Labelled photos from "sample_data", an image-classification folder in JayashreeMurugan13/FreshFruit-Ai. The possible labels are: fresh, rotten.

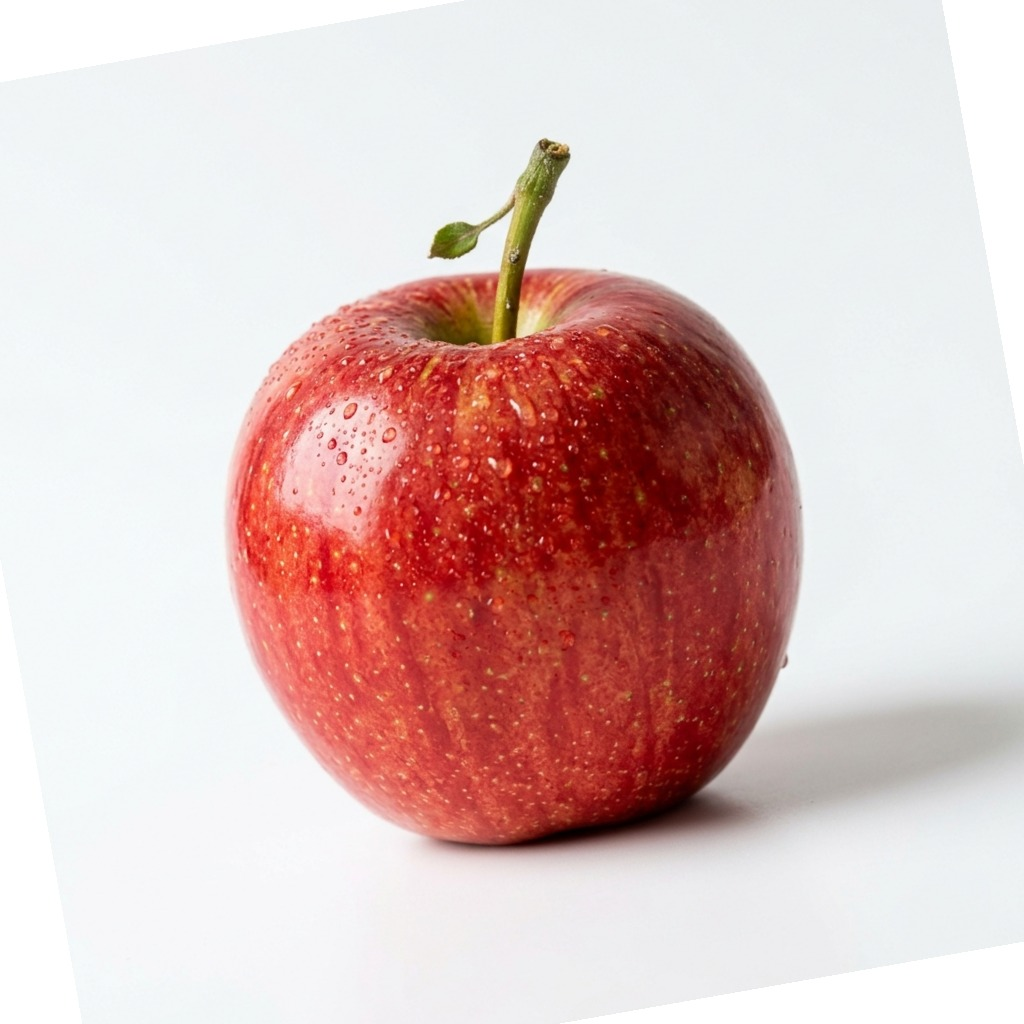
Label: fresh

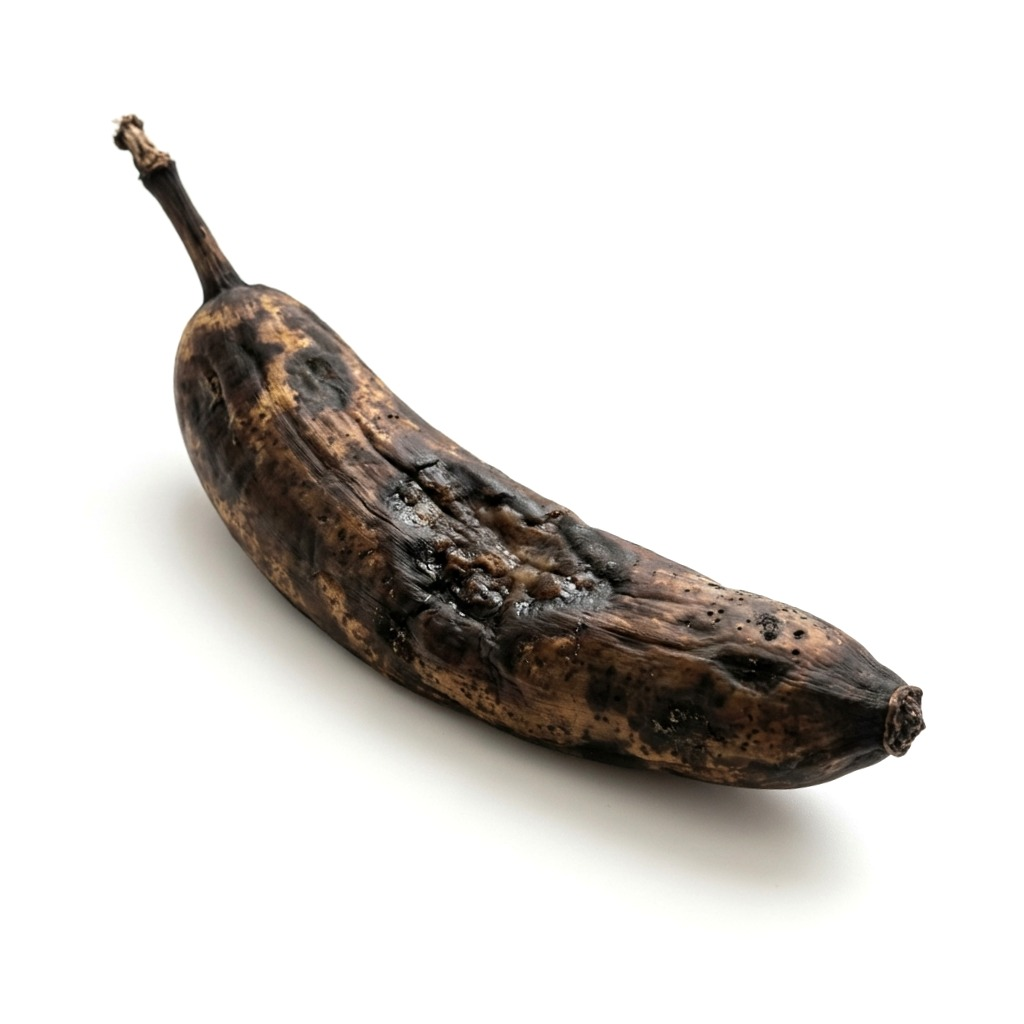
Label: rotten

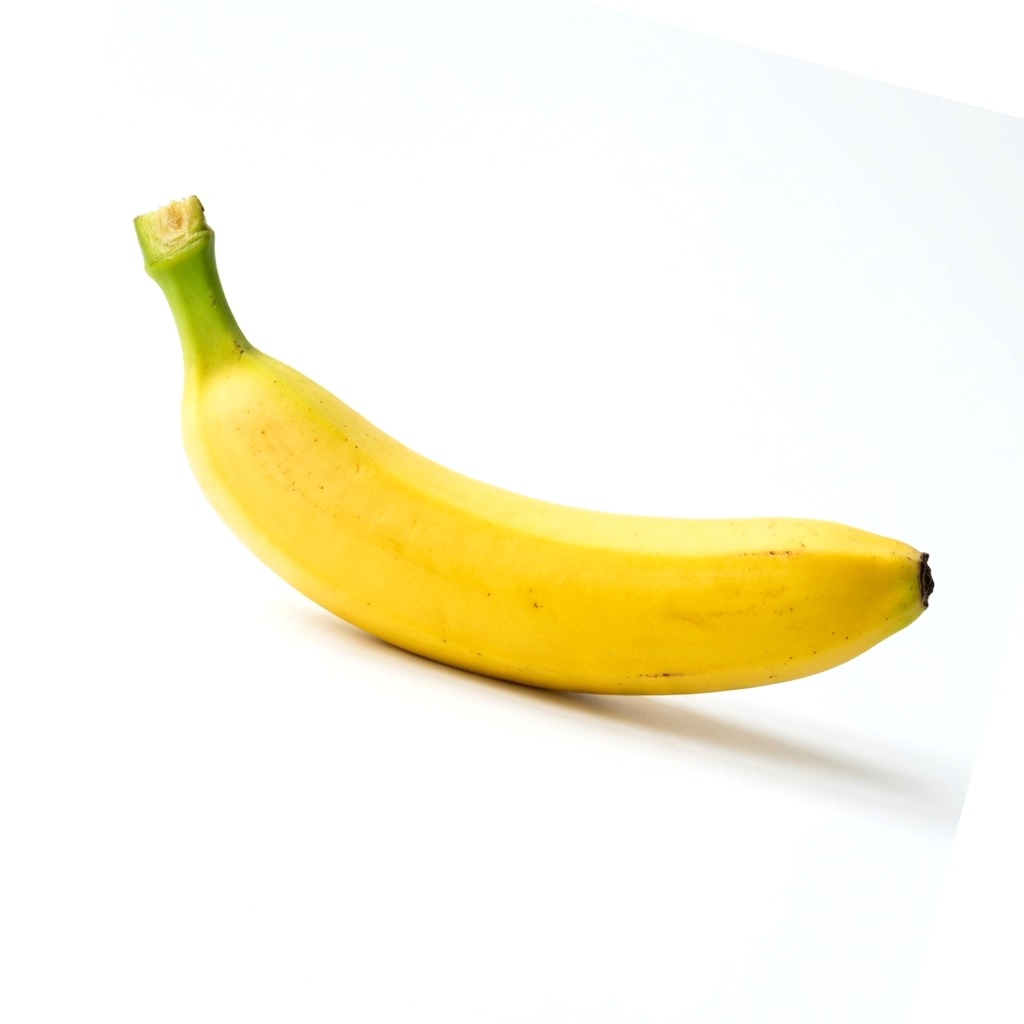
Label: fresh

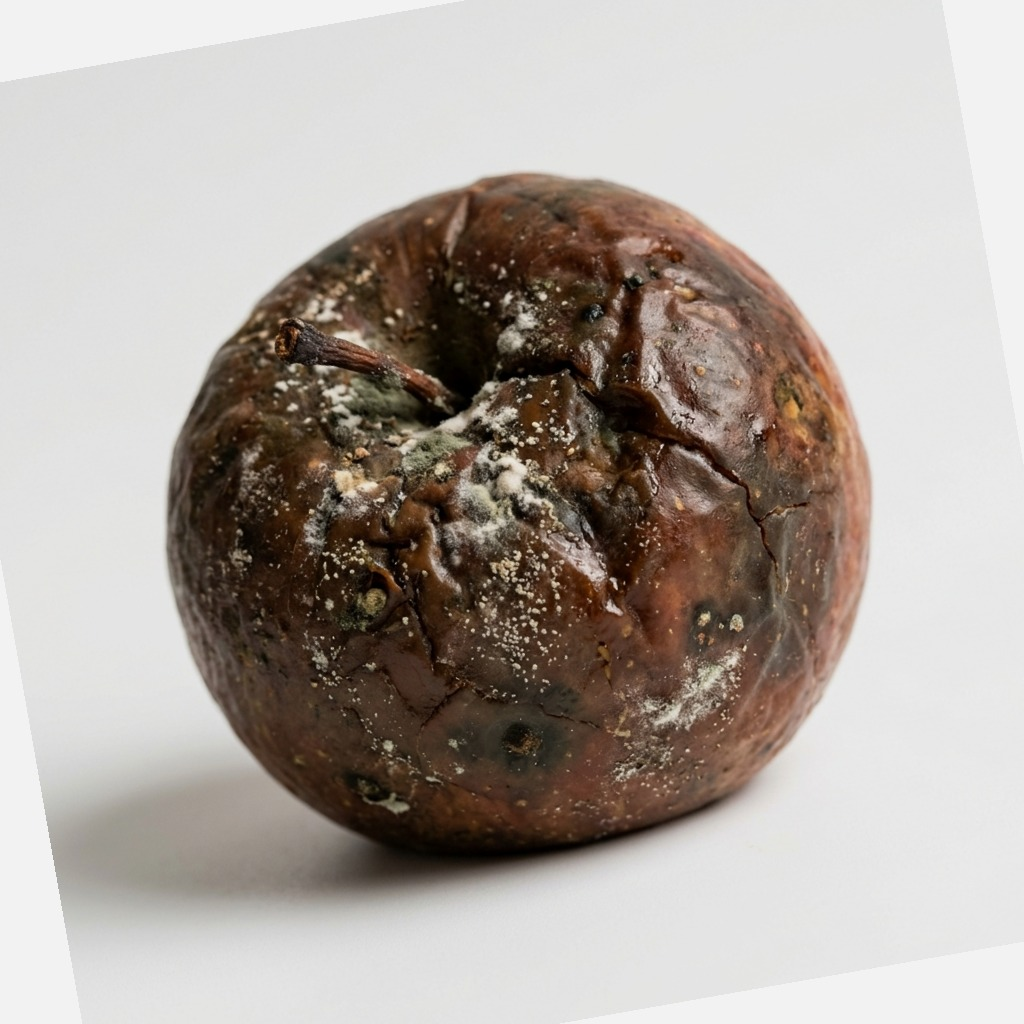
Label: rotten

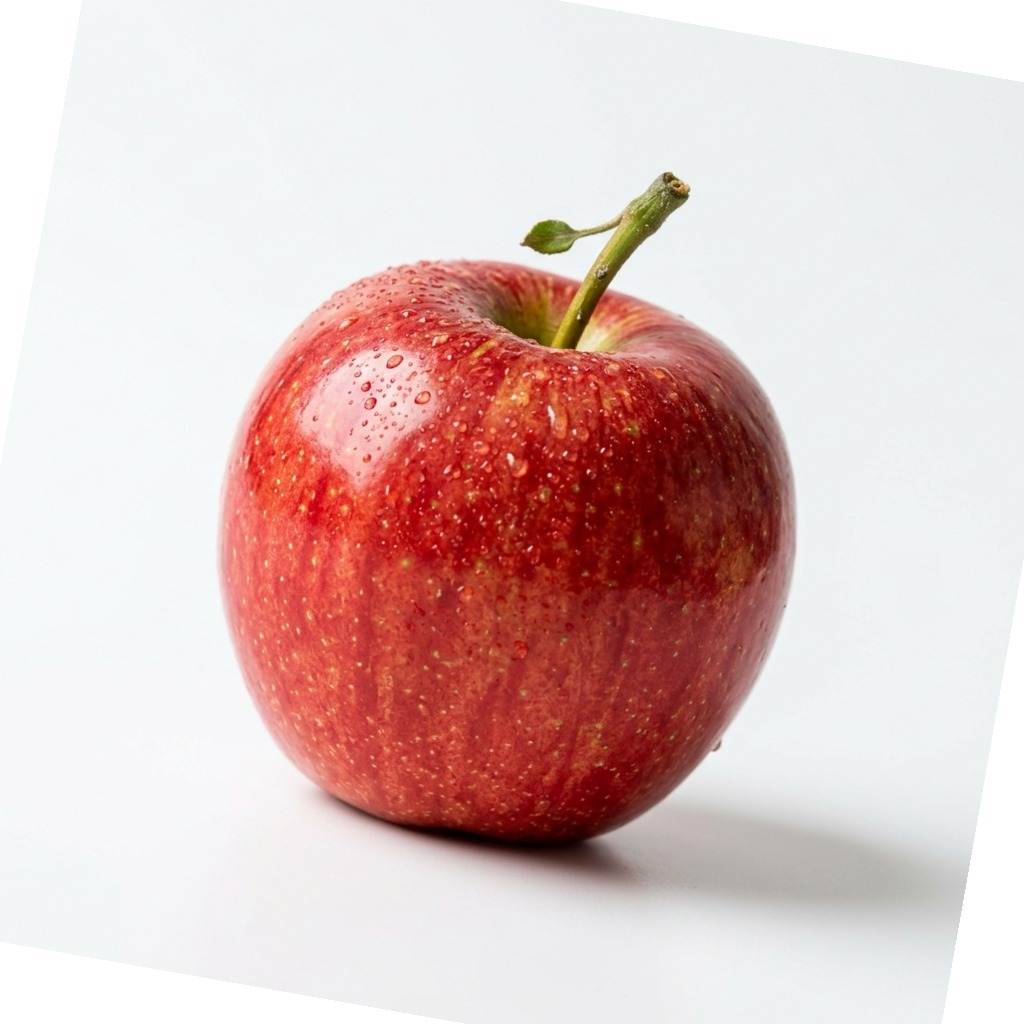
Label: fresh

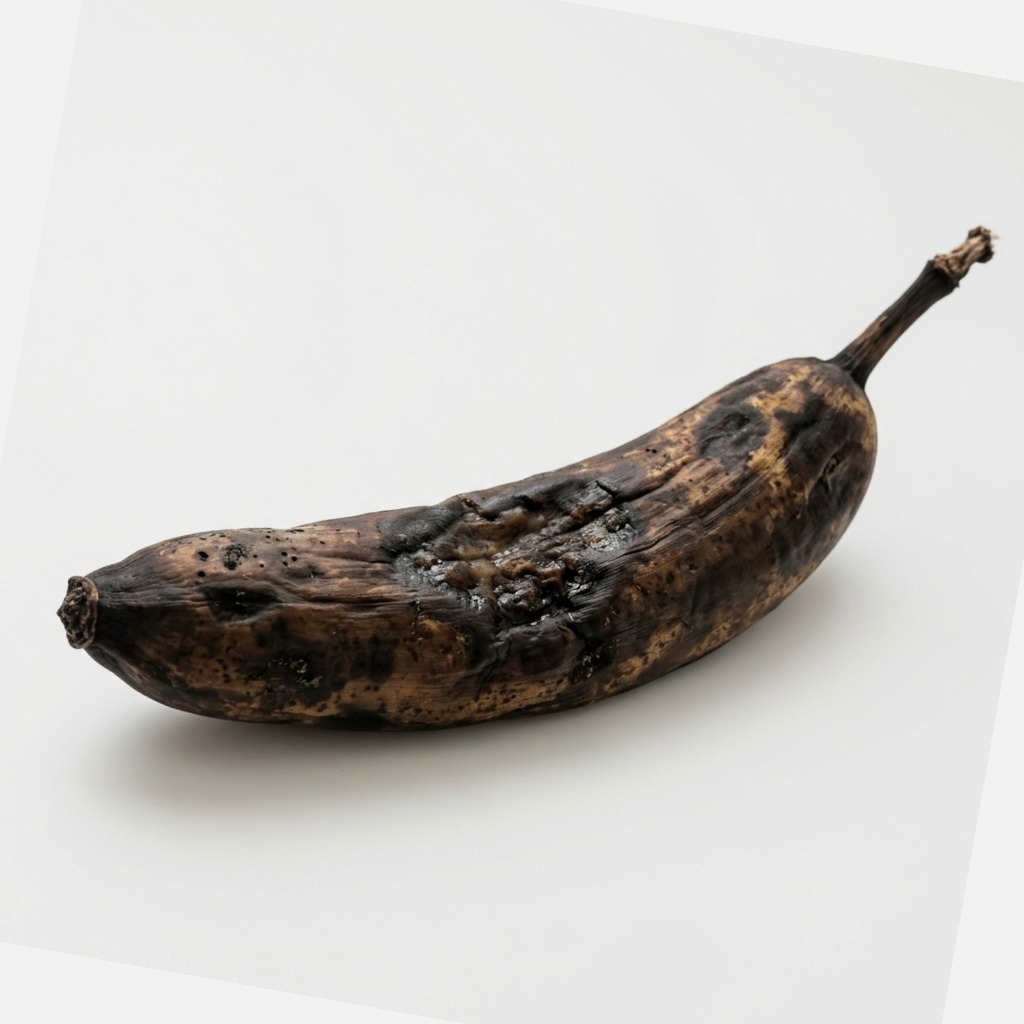
Label: rotten
